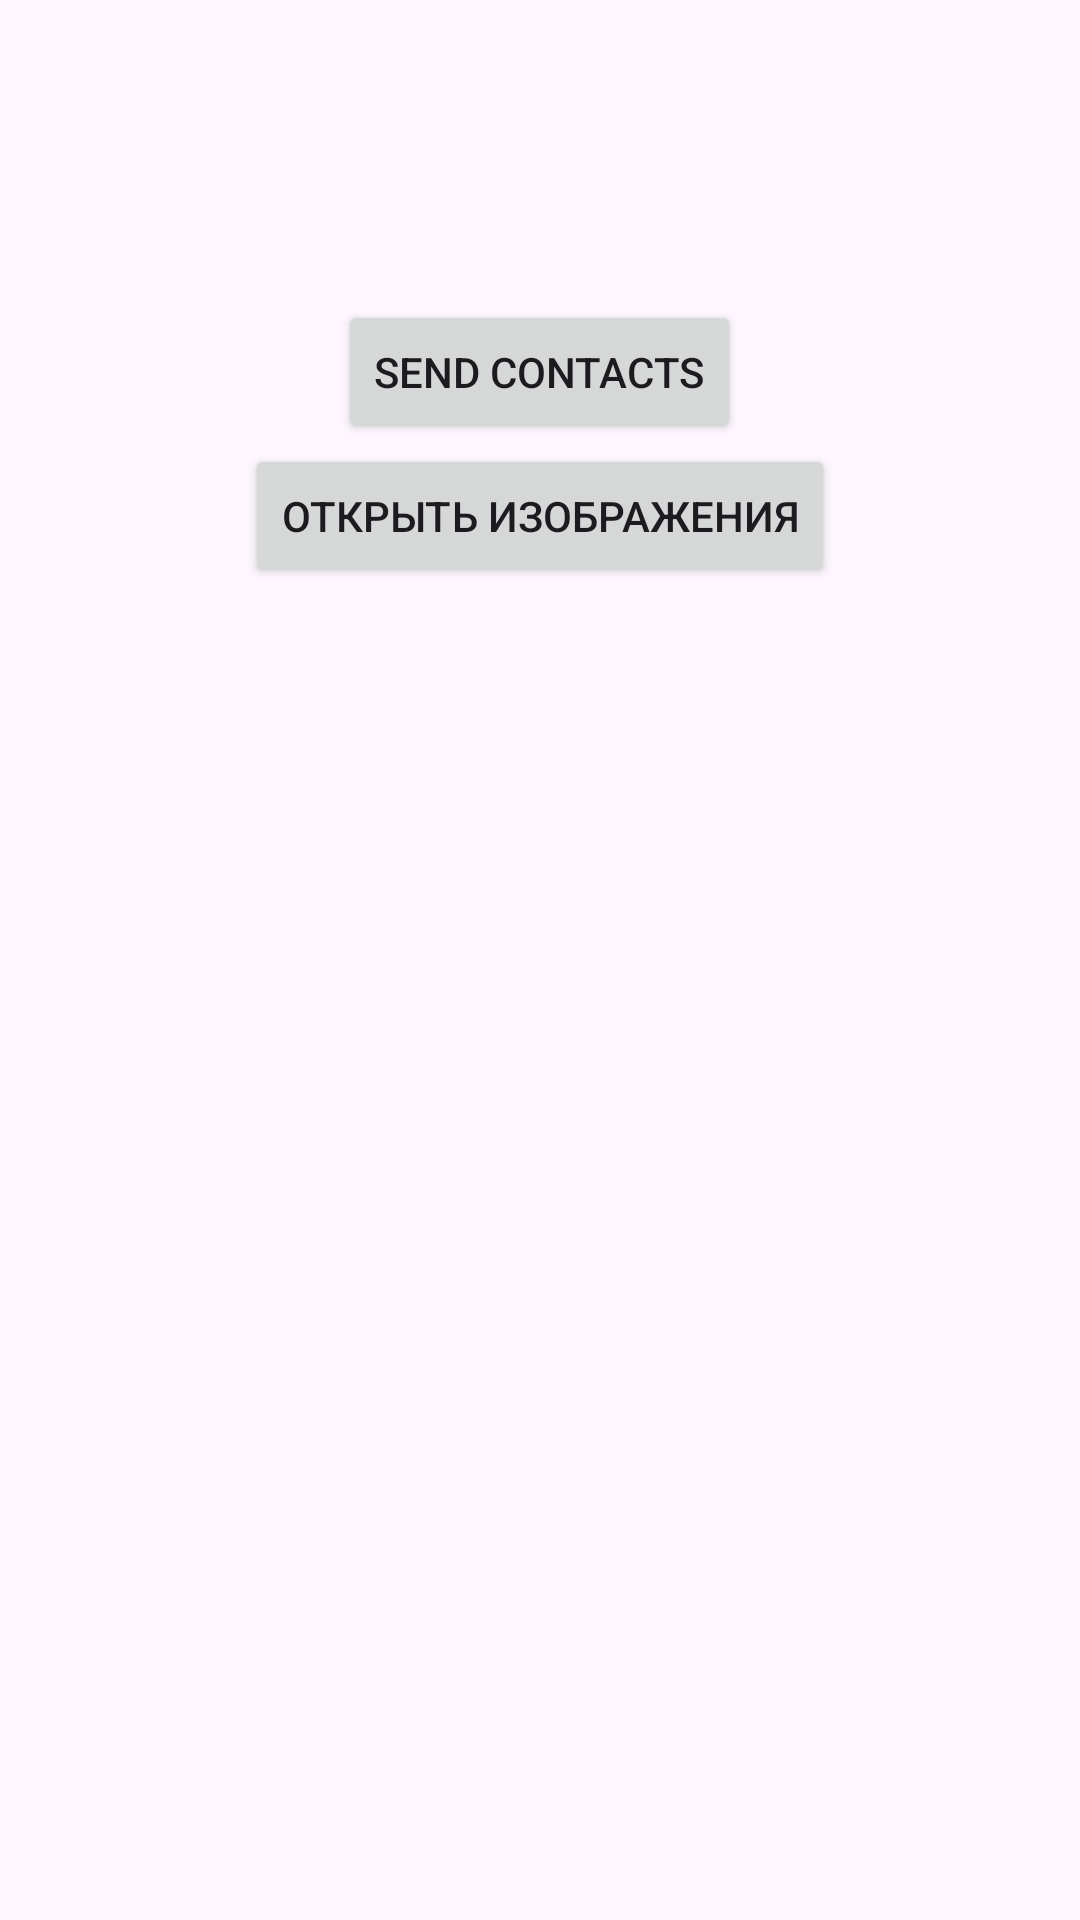

Android layout source for this screen:
<!-- AndroidManifest.xml: application theme Theme.FragmentApp -->
<!-- res/layout/fragment_provider.xml -->
<?xml version="1.0" encoding="utf-8"?>
<LinearLayout xmlns:android="http://schemas.android.com/apk/res/android"
    xmlns:tools="http://schemas.android.com/tools"
    android:layout_width="match_parent"
    android:layout_height="match_parent"
    android:orientation="vertical"
    android:gravity="center_horizontal"
    tools:context=".view.ProviderFragment">

    <androidx.recyclerview.widget.RecyclerView
        android:id="@+id/rvContacts"
        android:layout_width="match_parent"
        android:layout_height="wrap_content"
        android:layout_marginTop="100dp"/>

    <Button
        android:id="@+id/btnSendContacts"
        android:layout_width="wrap_content"
        android:layout_height="wrap_content"
        android:text="Send Contacts"/>

    <Button
        android:id="@+id/btnOpenToFragmentImages"
        android:layout_width="wrap_content"
        android:layout_height="wrap_content"
        android:text="Открыть Изображения"/>

</LinearLayout>
<!-- resources referenced by this layout -->
<resources>
  <style name="Theme.FragmentApp" parent="Base.Theme.FragmentApp" />
  <style name="Base.Theme.FragmentApp" parent="Theme.Material3.DayNight.NoActionBar">
          
          
      </style>
</resources>
